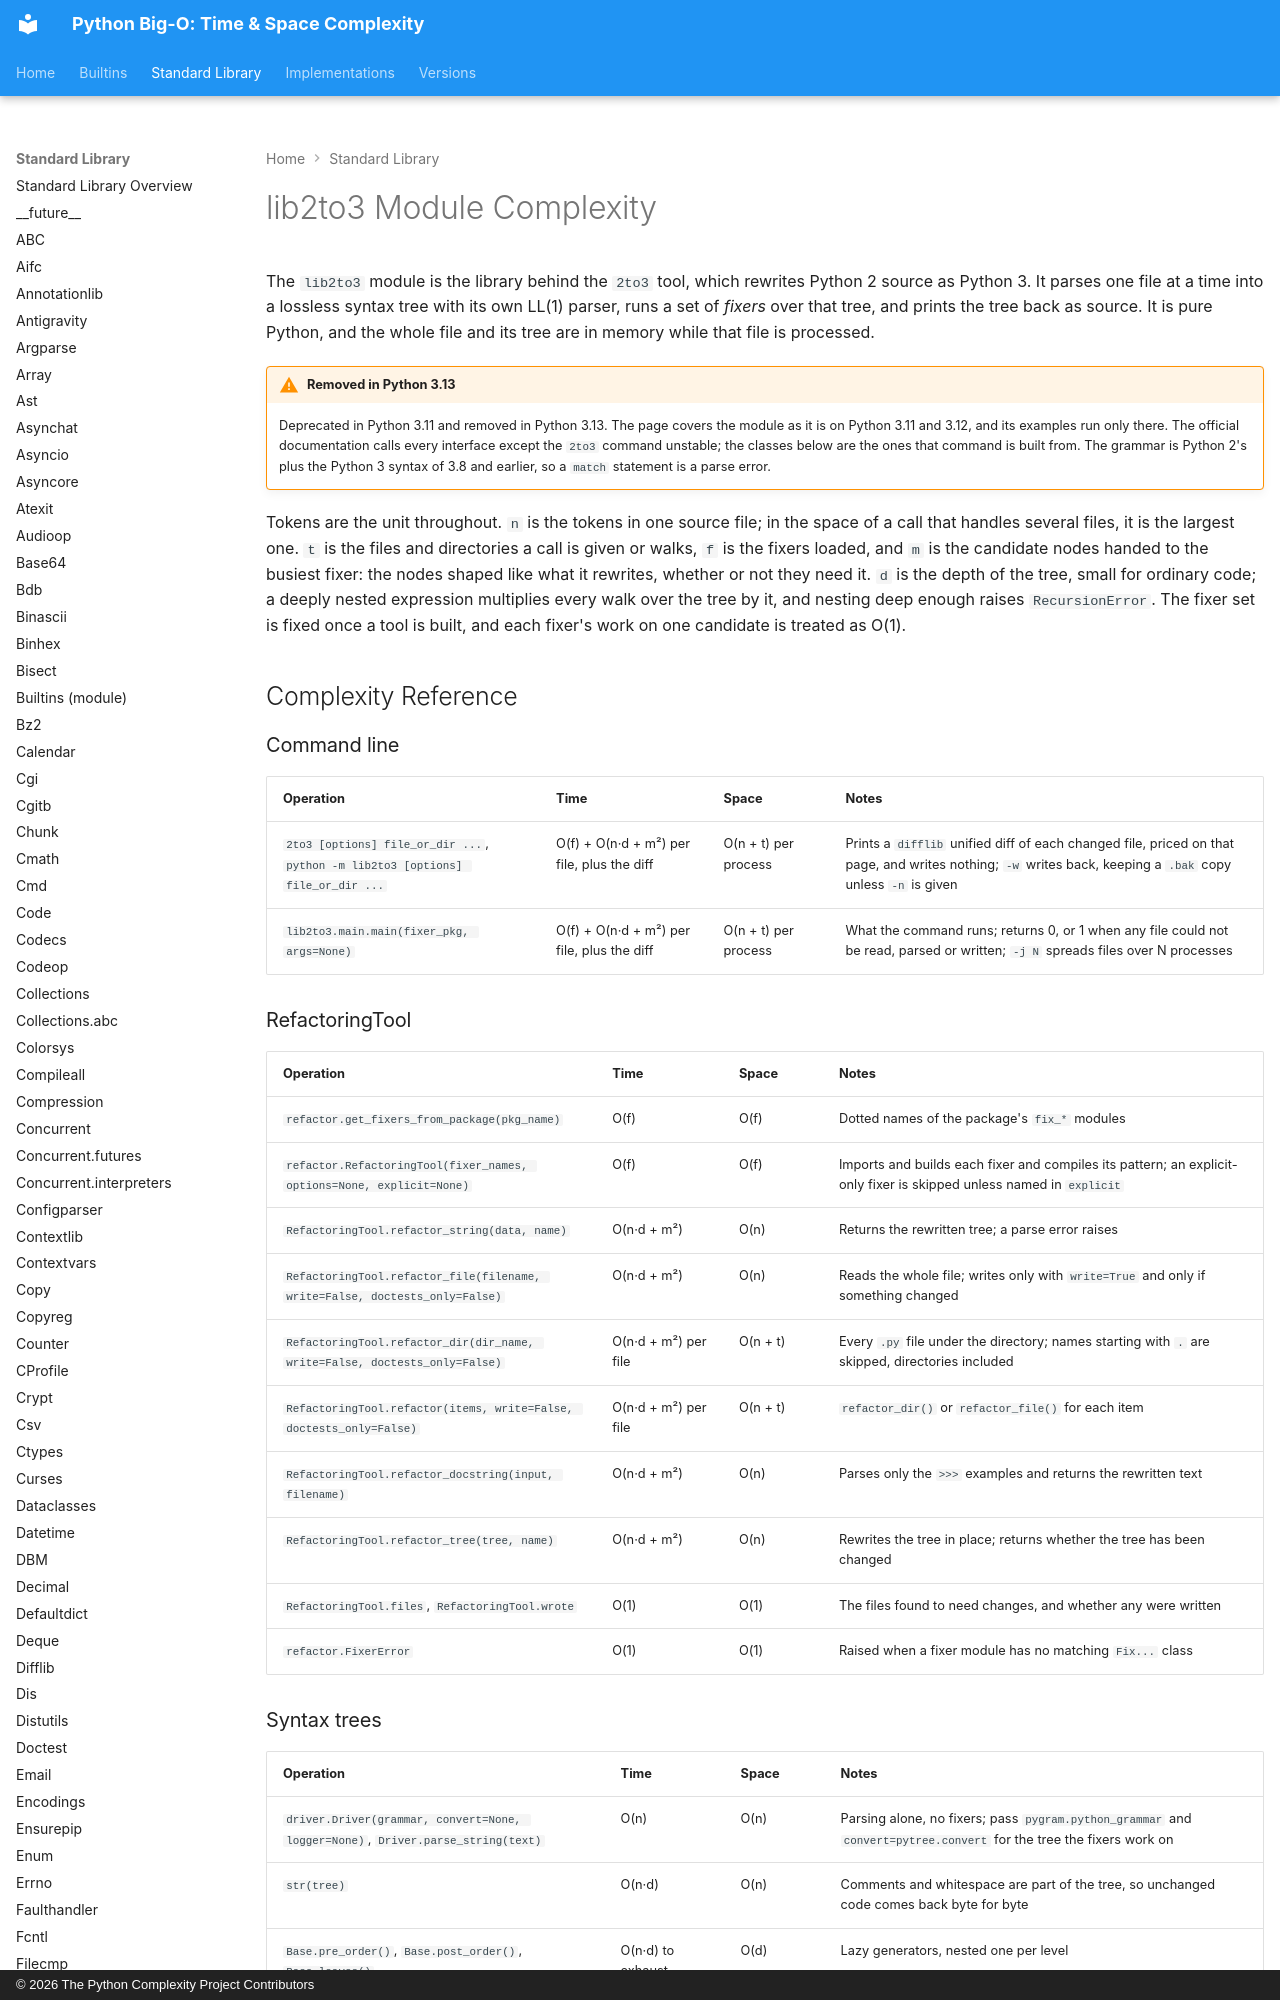

repository: heikkitoivonen/python-time-space-complexity · page: stdlib/lib2to3/index.html · generator: mkdocs · copyright: © 2026 The Python Complexity Project Contributors

# lib2to3 Module Complexity

The `lib2to3` module is the library behind the `2to3` tool, which rewrites Python 2 source as
Python 3. It parses one file at a time into a lossless syntax tree with its own LL(1) parser, runs
a set of *fixers* over that tree, and prints the tree back as source. It is pure Python, and the
whole file and its tree are in memory while that file is processed.

!!! warning "Removed in Python 3.13"
    Deprecated in Python 3.11 and removed in Python 3.13. The page covers the module as it is on
    Python 3.11 and 3.12, and its examples run only there. The official documentation calls every
    interface except the `2to3` command unstable; the classes below are the ones that command is
    built from. The grammar is Python 2's plus the Python 3 syntax of 3.8 and earlier, so a
    `match` statement is a parse error.

Tokens are the unit throughout. `n` is the tokens in one source file; in the space of a call that
handles several files, it is the largest one. `t` is the files and directories a call is given or
walks, `f` is the fixers loaded, and `m` is the candidate nodes handed to the busiest fixer: the
nodes shaped like what it rewrites, whether or not they need it. `d` is the depth of the tree,
small for ordinary code; a deeply nested expression multiplies every walk over the tree by it, and
nesting deep enough raises `RecursionError`. The fixer set is fixed once a tool is built, and each
fixer's work on one candidate is treated as O(1).

## Complexity Reference

### Command line

| Operation | Time | Space | Notes |
|-----------|------|-------|-------|
| `2to3 [options] file_or_dir ...`, `python -m lib2to3 [options] file_or_dir ...` | O(f) + O(n·d + m²) per file, plus the diff | O(n + t) per process | Prints a `difflib` unified diff of each changed file, priced on that page, and writes nothing; `-w` writes back, keeping a `.bak` copy unless `-n` is given |
| `lib2to3.main.main(fixer_pkg, args=None)` | O(f) + O(n·d + m²) per file, plus the diff | O(n + t) per process | What the command runs; returns 0, or 1 when any file could not be read, parsed or written; `-j N` spreads files over N processes |
